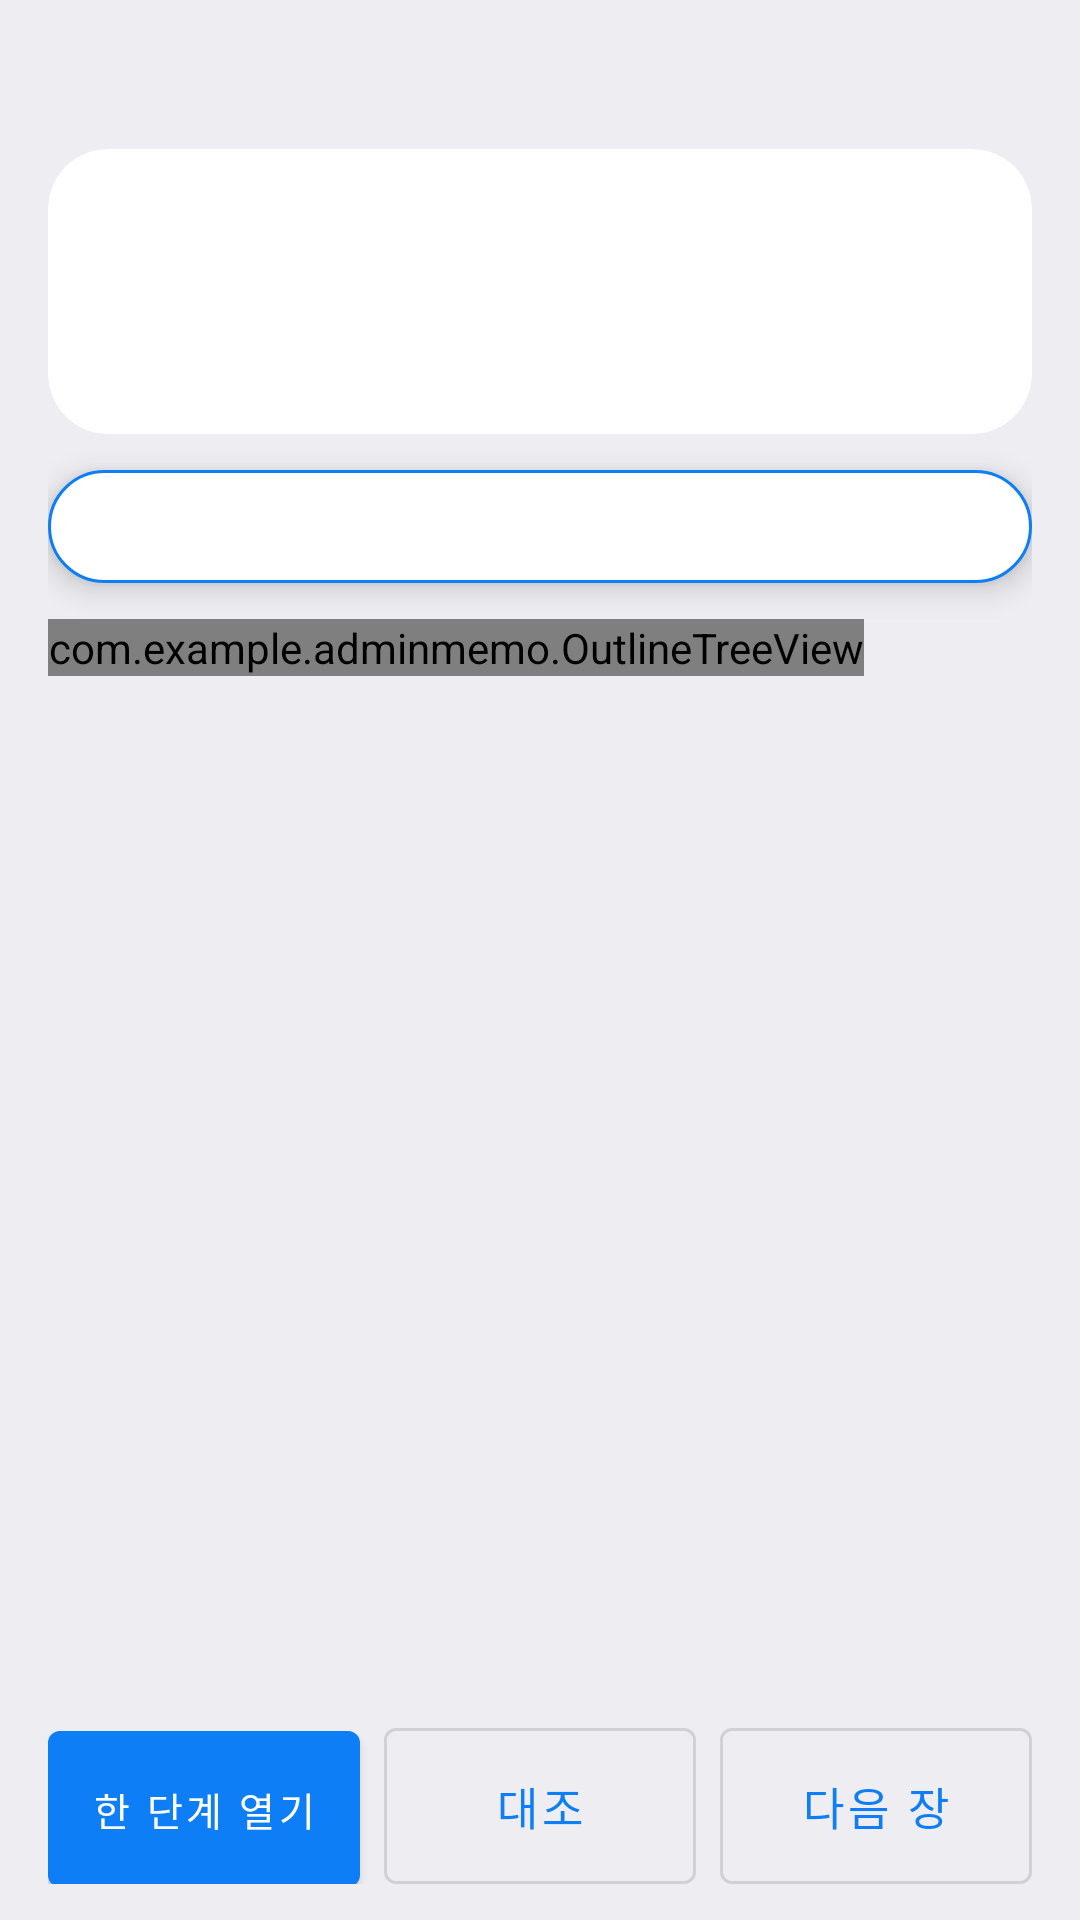

Write the Android layout XML for this screen, with the resource values it uses.
<!-- AndroidManifest.xml: application theme Theme.AdminMemo -->
<!-- res/layout/activity_outline_fade.xml -->
<?xml version="1.0" encoding="utf-8"?>
<LinearLayout xmlns:android="http://schemas.android.com/apk/res/android"
    xmlns:app="http://schemas.android.com/apk/res-auto"
    android:layout_width="match_parent"
    android:layout_height="match_parent"
    android:background="@color/bg_screen"
    android:orientation="vertical">

    <TextView
        android:id="@+id/tvFadeProgress"
        android:layout_width="match_parent"
        android:layout_height="wrap_content"
        android:paddingHorizontal="20dp"
        android:paddingTop="16dp"
        android:textColor="@color/text_sub"
        android:textSize="13sp"/>

    <LinearLayout
        android:id="@+id/layoutFadeSplit"
        android:layout_width="match_parent"
        android:layout_height="0dp"
        android:layout_weight="1"
        android:orientation="vertical">

        <LinearLayout
            android:id="@+id/scrollFadeTree"
            android:layout_width="match_parent"
            android:layout_height="0dp"
            android:layout_weight="1"
            android:minHeight="220dp"
            android:orientation="vertical"
            android:padding="16dp">

            <androidx.cardview.widget.CardView
                android:layout_width="match_parent"
                android:layout_height="wrap_content"
                app:cardBackgroundColor="@color/tile_outline"
                app:cardCornerRadius="20dp"
                app:cardElevation="0dp">

                <LinearLayout
                    android:layout_width="match_parent"
                    android:layout_height="wrap_content"
                    android:orientation="vertical"
                    android:padding="20dp">

                    <TextView
                        android:id="@+id/tvFadeSubject"
                        android:layout_width="match_parent"
                        android:layout_height="wrap_content"
                        android:textColor="@color/text_on_tile"
                        android:textSize="13sp"/>

                    <TextView
                        android:id="@+id/tvFadeTitle"
                        android:layout_width="match_parent"
                        android:layout_height="wrap_content"
                        android:layout_marginTop="8dp"
                        android:lineSpacingExtra="4dp"
                        android:textColor="@color/text_on_tile"
                        android:textSize="22sp"
                        android:textStyle="bold"/>
                </LinearLayout>
            </androidx.cardview.widget.CardView>

            <include
                android:id="@+id/tvFadeCoach"
                layout="@layout/view_coach_pill"
                android:layout_width="match_parent"
                android:layout_height="wrap_content"
                android:layout_marginTop="12dp"/>

            <androidx.core.widget.NestedScrollView
                android:id="@+id/scrollFadeTreeInner"
                android:layout_width="match_parent"
                android:layout_height="0dp"
                android:layout_weight="1"
                android:layout_marginTop="12dp"
                android:clipToPadding="false"
                android:fillViewport="false"
                android:minHeight="180dp"
                android:overScrollMode="ifContentScrolls">

                <HorizontalScrollView
                    android:layout_width="match_parent"
                    android:layout_height="wrap_content"
                    android:overScrollMode="ifContentScrolls"
                    android:scrollbars="horizontal">

                    <com.example.adminmemo.OutlineTreeView
                        android:id="@+id/viewFadeTree"
                        android:layout_width="wrap_content"
                        android:layout_height="wrap_content"/>
                </HorizontalScrollView>
            </androidx.core.widget.NestedScrollView>
        </LinearLayout>

        <LinearLayout
            android:id="@+id/layoutFadeRightPage"
            android:layout_width="match_parent"
            android:layout_height="wrap_content"
            android:orientation="vertical"
            android:paddingStart="16dp"
            android:paddingEnd="16dp"
            android:paddingBottom="12dp">

            <TextView
                android:id="@+id/tvFadeStep"
                android:layout_width="match_parent"
                android:layout_height="wrap_content"
                android:textColor="@color/text_sub"
                android:textSize="14sp"/>

            <ScrollView
                android:id="@+id/scrollFadeAnswer"
                android:layout_width="match_parent"
                android:layout_height="0dp"
                android:layout_marginTop="8dp"
                android:layout_weight="1"
                android:background="@color/bg_card"
                android:fillViewport="true"
                android:visibility="gone">

                <TextView
                    android:id="@+id/tvFadeAnswer"
                    android:layout_width="match_parent"
                    android:layout_height="wrap_content"
                    android:lineSpacingExtra="4dp"
                    android:padding="12dp"
                    android:textColor="@color/text_main"
                    android:textSize="15sp"/>
            </ScrollView>

            <View
                android:id="@+id/fadeRightSpacer"
                android:layout_width="match_parent"
                android:layout_height="0dp"
                android:layout_weight="0"
                android:visibility="gone"/>

            <TextView
                android:id="@+id/tvFadeShowTree"
                android:layout_width="wrap_content"
                android:layout_height="wrap_content"
                android:layout_marginTop="6dp"
                android:padding="4dp"
                android:text="목차 다시"
                android:textColor="@color/primary"
                android:textSize="14sp"
                android:textStyle="bold"
                android:visibility="gone"/>

            <LinearLayout
                android:id="@+id/layoutFadeButtons"
                android:layout_width="match_parent"
                android:layout_height="wrap_content"
                android:layout_marginTop="12dp"
                android:orientation="horizontal">

                <com.google.android.material.button.MaterialButton
                    android:id="@+id/btnFadeReveal"
                    style="@style/Widget.AdminMemo.Button.Row"
                    android:layout_width="0dp"
                    android:layout_height="wrap_content"
                    android:layout_weight="1"
                    android:text="한 단계 열기"/>

                <com.google.android.material.button.MaterialButton
                    android:id="@+id/btnFadeCheck"
                    style="@style/Widget.AdminMemo.Button.Outlined"
                    android:layout_width="0dp"
                    android:layout_height="wrap_content"
                    android:layout_marginStart="8dp"
                    android:layout_weight="1"
                    android:text="대조"/>

                <com.google.android.material.button.MaterialButton
                    android:id="@+id/btnFadeNext"
                    style="@style/Widget.AdminMemo.Button.Outlined"
                    android:layout_width="0dp"
                    android:layout_height="wrap_content"
                    android:layout_marginStart="8dp"
                    android:layout_weight="1"
                    android:text="다음 장"/>
            </LinearLayout>
        </LinearLayout>
    </LinearLayout>
</LinearLayout>
<!-- res/layout/view_coach_pill.xml (included above) -->
<?xml version="1.0" encoding="utf-8"?>
<TextView xmlns:android="http://schemas.android.com/apk/res/android"
    android:layout_width="match_parent"
    android:layout_height="wrap_content"
    android:background="@drawable/bg_coach_pill"
    android:elevation="6dp"
    android:lineSpacingExtra="2dp"
    android:paddingHorizontal="14dp"
    android:paddingVertical="10dp"
    android:textColor="@color/text_main"
    android:textSize="13sp"/>
<!-- resources referenced by this layout -->
<resources>
  <color name="bg_card">#FFFFFF</color>
  <color name="bg_screen">#EEEEF2</color>
  <color name="primary">#0D7EF5</color>
  <color name="text_main">#1C1C1E</color>
  <color name="text_on_tile">@color/text_main</color>
  <color name="text_sub">#6C6C70</color>
  <color name="tile_outline">@color/bg_card</color>
  <!-- drawable bg_coach_pill (drawable) -->
  <?xml version="1.0" encoding="utf-8"?>
  <shape xmlns:android="http://schemas.android.com/apk/res/android">
      <corners android:radius="20dp"/>
      <solid android:color="@color/bg_card"/>
      <stroke
          android:width="1dp"
          android:color="@color/primary"/>
  </shape>
  <style name="Widget.AdminMemo.Button.Outlined" parent="Widget.MaterialComponents.Button.OutlinedButton">
          <item name="android:minHeight">@dimen/btn_min_height</item>
          <item name="android:paddingTop">12dp</item>
          <item name="android:paddingBottom">12dp</item>
          <item name="android:insetTop">0dp</item>
          <item name="android:insetBottom">0dp</item>
          <item name="android:insetLeft">0dp</item>
          <item name="android:insetRight">0dp</item>
          <item name="android:textSize">15sp</item>
      </style>
  <style name="Widget.AdminMemo.Button.Row" parent="Widget.AdminMemo.Button">
          <item name="android:minHeight">@dimen/btn_min_height</item>
          <item name="android:minWidth">0dp</item>
          <item name="android:paddingTop">8dp</item>
          <item name="android:paddingBottom">8dp</item>
          <item name="android:paddingStart">6dp</item>
          <item name="android:paddingEnd">6dp</item>
          <item name="android:gravity">center</item>
          <item name="android:maxLines">2</item>
          <item name="android:includeFontPadding">false</item>
          <item name="android:textSize">13sp</item>
          <item name="android:textAllCaps">false</item>
      </style>
  <style name="Theme.AdminMemo" parent="Theme.MaterialComponents.DayNight.NoActionBar">
          <item name="colorPrimary">@color/primary</item>
          <item name="colorPrimaryDark">@color/primary_dark</item>
          <item name="colorAccent">@color/accent</item>
          <item name="android:windowBackground">@color/bg_screen</item>
      </style>
  <dimen name="btn_min_height">52dp</dimen>
  <style name="Widget.AdminMemo.Button" parent="Widget.MaterialComponents.Button">
          <item name="android:minHeight">@dimen/btn_min_height</item>
          <item name="android:paddingTop">12dp</item>
          <item name="android:paddingBottom">12dp</item>
          <item name="android:insetTop">0dp</item>
          <item name="android:insetBottom">0dp</item>
          <item name="android:insetLeft">0dp</item>
          <item name="android:insetRight">0dp</item>
          <item name="android:textSize">15sp</item>
      </style>
  <color name="primary_dark">@color/primary</color>
  <color name="accent">#FF9F0A</color>
</resources>
